The GitHub repository BhavaniSankarRS/emperical-analysis contains a labelled image folder "bloodmnist" with 8 categories: basophil, eosinophil, erythroblast, immature granulocytes(myelocytes, metamyelocytes and promyelocytes), lymphocyte, monocyte, neutrophil, platelet. Examples follow, each with its label.

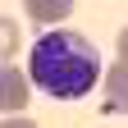
Label: immature granulocytes(myelocytes, metamyelocytes and promyelocytes)

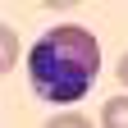
Label: eosinophil

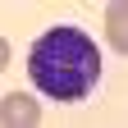
Label: basophil

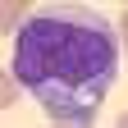
Label: monocyte

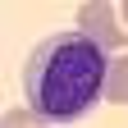
Label: lymphocyte

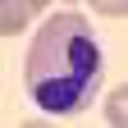
Label: neutrophil
